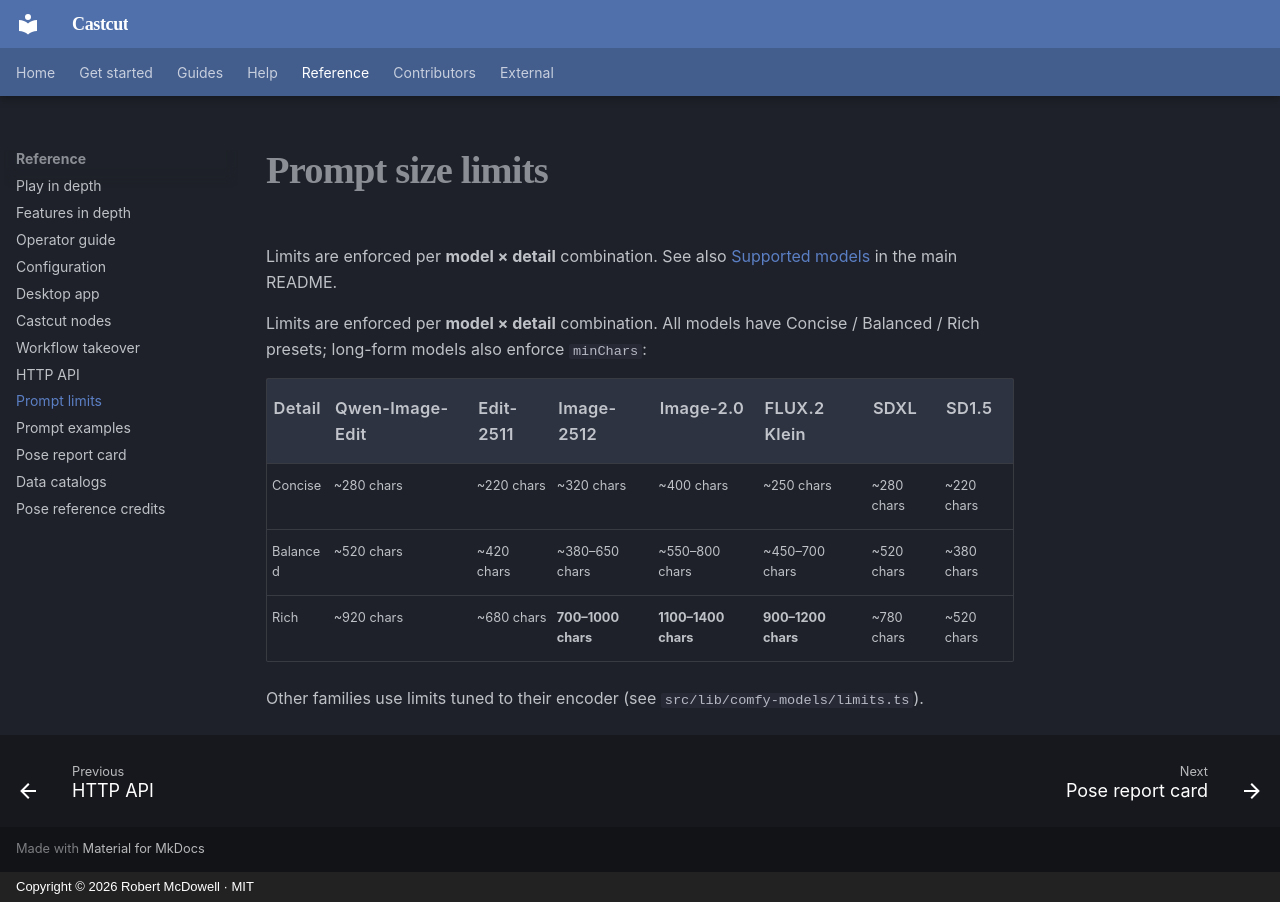

repository: doodersrage/castcut · page: prompt-limits/index.html · generator: mkdocs · copyright: Copyright © 2026 Robert McDowell · MIT

# Prompt size limits

Limits are enforced per **model × detail** combination. See also [Supported models](https://github.com/doodersrage/castcut/blob/main/README.md#supported-models) in the main README.

Limits are enforced per **model × detail** combination. All models have Concise / Balanced / Rich presets; long-form models also enforce `minChars`:

| Detail   | Qwen-Image-Edit | Edit-2511  | Image-2512         | Image-2.0           | FLUX.2 Klein       | SDXL       | SD1.5      |
| -------- | --------------- | ---------- | ------------------ | ------------------- | ------------------ | ---------- | ---------- |
| Concise  | ~280 chars      | ~220 chars | ~320 chars         | ~400 chars          | ~250 chars         | ~280 chars | ~220 chars |
| Balanced | ~520 chars      | ~420 chars | ~380–650 chars     | ~550–800 chars      | ~450–700 chars     | ~520 chars | ~380 chars |
| Rich     | ~920 chars      | ~680 chars | **700–1000 chars** | **1100–1400 chars** | **900–1200 chars** | ~780 chars | ~520 chars |

Other families use limits tuned to their encoder (see `src/lib/comfy-models/limits.ts`).
